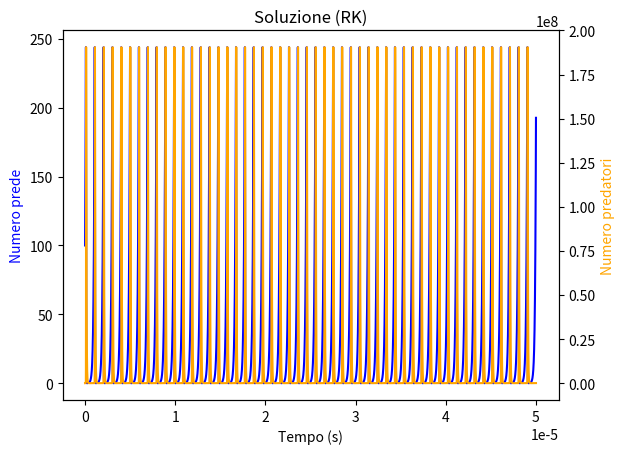
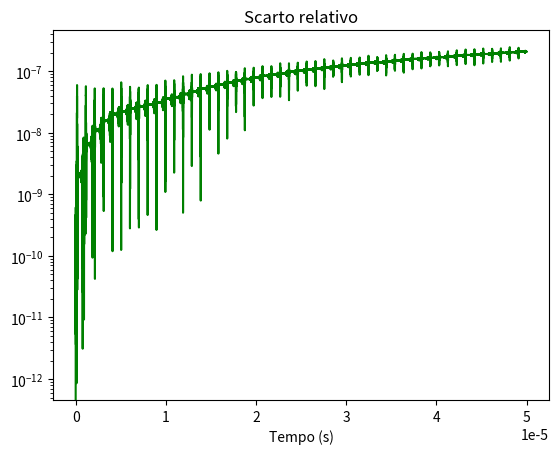

Recreate these plots in Python, in order.
#in questo file applico RK alla risoluzione dell'equazione di Lotka Volterra
#ho usato valori di alfa e beta paragonabili ad omega e gamma per far si che il problema sia stiff

import matplotlib.pyplot as plt
import numpy as np
from scipy.integrate import solve_ivp

def risolvi(t_fine, t_inizio, N, x_0, y_0, alfa, beta, gamma, delta): #funzione per la risoluzione dell'equazione differenziale
    def sistema(t, v, alfa, beta, gamma, delta): #sistema di ODE da risolvere
        x, y = v
        dx_dt = alfa*x - beta*x*y #x' = g(t, x, y)
        dy_dt = -gamma*y + delta*x*y #y' = f(t, x, y)
        return [dx_dt, dy_dt]

    def jacobiano(t, v, alfa, beta, gamma, delta): #matrice jacobiana del sistema
        '''
        [[dg/dx, dg/dy],
        [df/dx, df/dy]]
        '''
        x, y = v
        return [[alfa - beta*y, beta*x],
                [delta*y, -gamma + delta*x]]

    sol = solve_ivp(sistema,
                    [t_inizio, t_fine],
                    [x_0, y_0], #condizioni iniziali x_0 = x(t_inizio), y_0 = y(t_inizio)
                    method = 'Radau', #metodi: RK45, DOP853, Radau, BDF
                    t_eval = np.linspace(t_inizio, t_fine, N), #punti in cui si vuole la soluzione
                    args = (alfa, beta, gamma, delta), #parametri del sistema
                    first_step = (t_fine-t_inizio)/1e4, #passo iniziale
                    max_step = np.inf, #massima dimensione del passo consentita
                    rtol=1e-8, #errore relativo massimo accettabile
                    atol=1e-8*min([x_0, y_0]), #errore assoluto massimo accettabile
                    jac=jacobiano) #matrice jacobiana del sistema
    x, y = sol.y                                             
    return sol.t.tolist(), x.tolist(), y.tolist()

def scarto(t, x, y, x0, y0, alfa, beta, gamma, delta): #scarto relativo tra la soluzione e l'approssimazione
    def H(x, y, alfa, beta, gamma, delta): #costante del moto
        return -gamma*np.log(x) + delta*x - alfa*np.log(y) + beta*y

    analitica = H(x0, y0, alfa, beta, gamma, delta) #H dovrà rimanere sempre lo stesso lungo il moto, H(x0, y0) è il valore vero di H
    scarto=[]
    somma=0
    for i in range(len(t)):
        scarto.append(np.abs((analitica-H(x[i], y[i], alfa, beta, gamma, delta))/analitica)) #scarto tra H vero e H nel punto
        somma = somma + scarto[i]

    #grafico dello scarto
    fig, ax = plt.subplots (nrows = 1, ncols = 1)
    ax.set_title("Scarto relativo")
    ax.set_xlabel("Tempo (s)")
    ax.set_yscale("log")
    ax.plot(t, scarto, color = 'green')
    return somma/len(t) #divido la somma per il numero di punti per normalizzare

#parametri per Runge Kutta
t_fine = 500e-7 #(s)
t_inizio = 0 #(s)
N = 100000 #numero di punti in cui si vuole la soluzione
x_0 = 100 #numero iniziale di prede
y_0 = 30 #numero iniziale di predatori

#parametri per l'equazione differenziale
alfa = 1e7 #crescita delle prede (l'ho messo dell'ordine di omega)
beta = 1 #cattura delle prede (l'ho messo dell'ordine di gamma)
gamma = 3e7 #morte dei predatori
delta = 1e6 #crescita dei predatori quando catturano una preda

#grafico della soluzione
t, x, y = risolvi(t_fine, t_inizio, N, x_0, y_0, alfa, beta, gamma, delta)
fig, ax = plt.subplots (nrows = 1, ncols = 1)
ax.set_title("Soluzione (RK)")
ax.set_xlabel("Tempo (s)")
ax.set_ylabel("Numero prede", color = 'blue')
ax.plot(t, x, color = 'blue', label='prede')
ax2 = ax.twinx()
ax2.set_ylabel("Numero predatori", color = 'orange')
ax2.plot(t, y, color = 'orange', label='predatori')

print(scarto(t, x, y, x_0, y_0, alfa, beta, gamma, delta))

plt.show()
